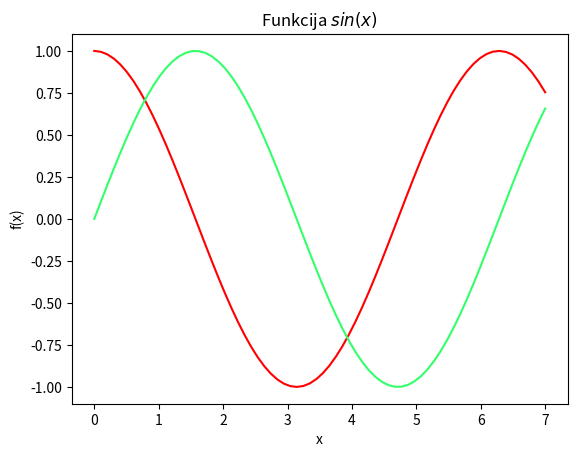

Python code for this plot:
from numpy import *
x = linspace(0, 7, 70)
y = cos(x)

from matplotlib import pyplot as plt
plt.grid()
plt.xlabel('x')
plt.ylabel('f(x)')
plt.title('Funkcija $cos(x)$')
plt.plot(x, y, color = '#FF0000')
plt.show()


from numpy import *
x = linspace(0, 7, 70)
y2 = sin(x)

from matplotlib import pyplot as plt
plt.grid()
plt.xlabel('x')
plt.ylabel('f(x)')
plt.title('Funkcija $sin(x)$')
plt.plot(x, y2, color = '#33FF6B')
plt.show()
